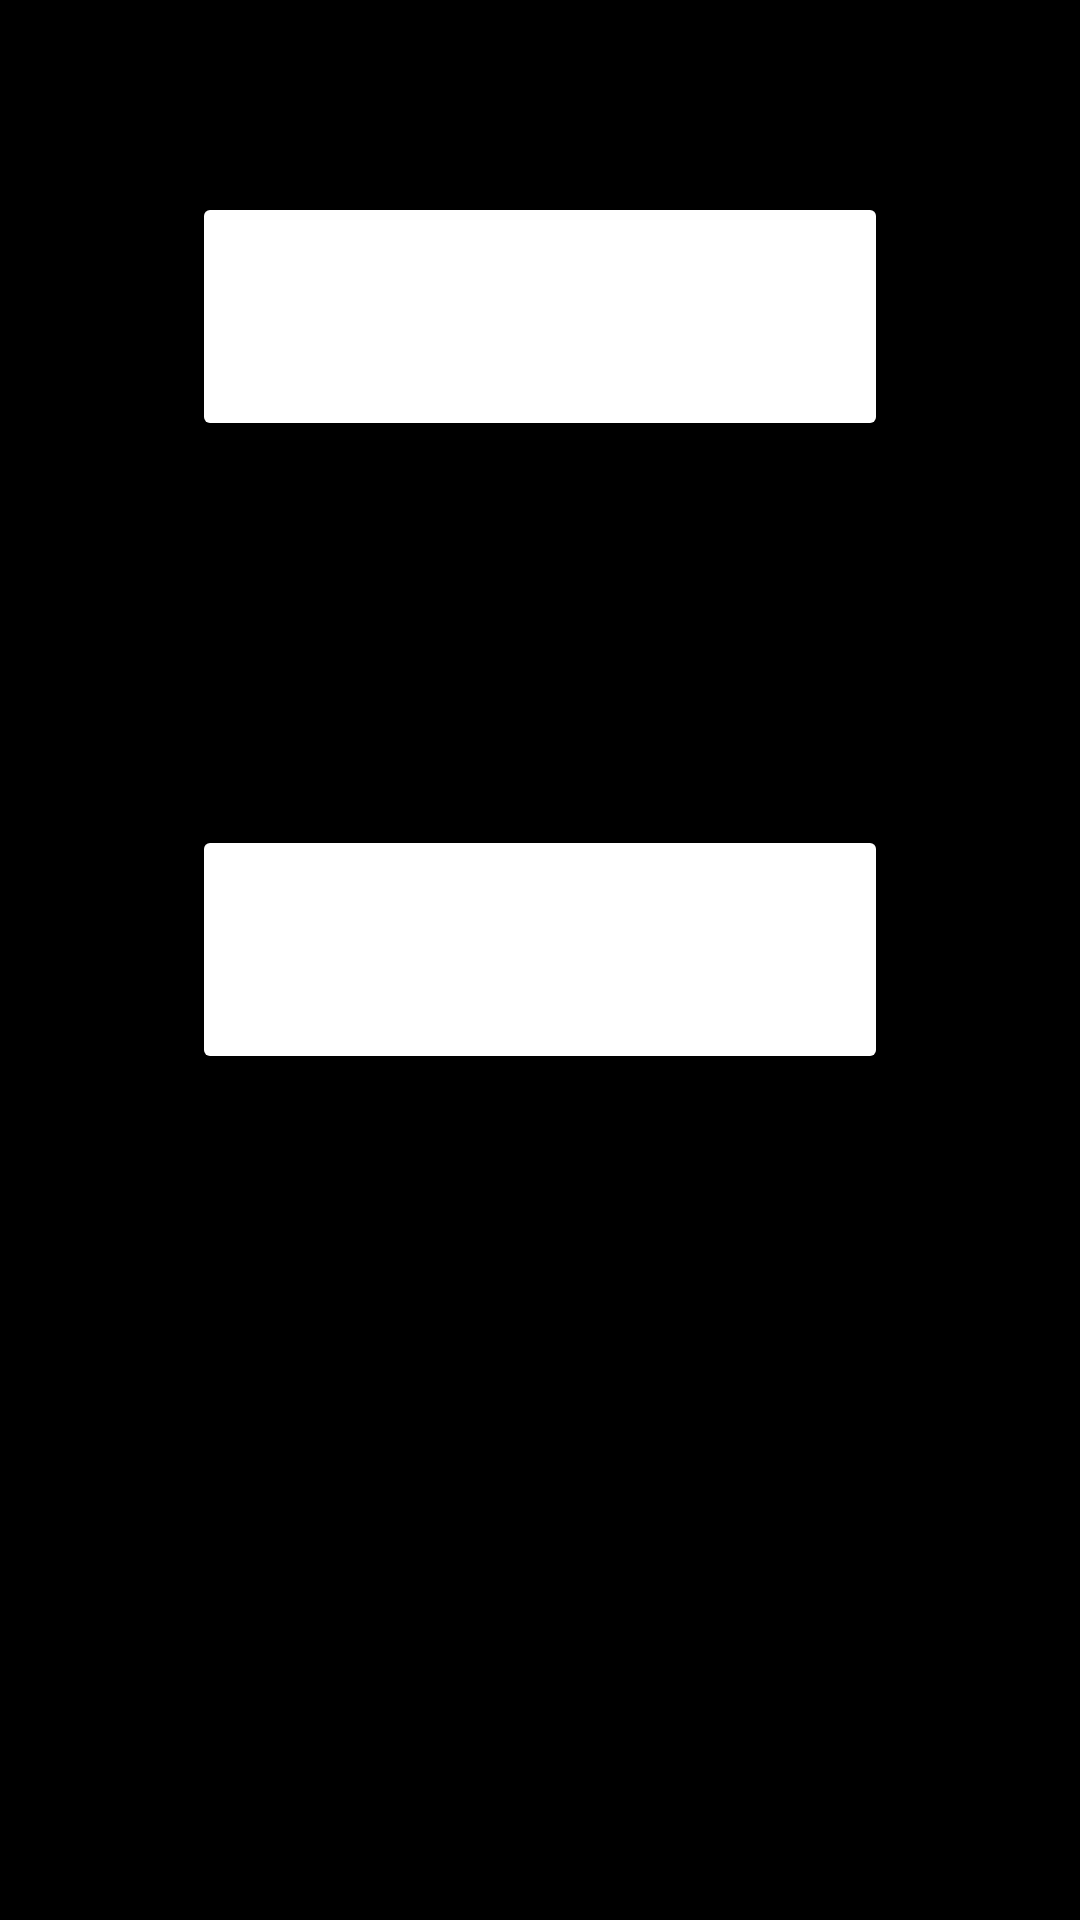

Layout XML and referenced resources for this Android screen:
<!-- AndroidManifest.xml: activity theme Theme.AppCompat.NoActionBar -->
<!-- res/layout/activity_choice.xml -->
<?xml version="1.0" encoding="utf-8"?>
<LinearLayout
    xmlns:android="http://schemas.android.com/apk/res/android"
    xmlns:app="http://schemas.android.com/apk/res-auto"
    xmlns:tools="http://schemas.android.com/tools"
    android:layout_width="match_parent"
    android:layout_height="match_parent"
    android:orientation="vertical"
    android:layout_gravity="center"
    android:background="@color/black"
    tools:context=".Controller.ChoiceActivity">


    <Button
        android:id="@+id/choice_button_polo"
        android:layout_width="match_parent"
        android:layout_height="wrap_content"
        android:layout_margin="64dp"
        android:padding="32dp"
        android:backgroundTint="@color/grey"
        android:text="@string/ali"/>

    <Button
        android:id="@+id/choice_button_ali"
        android:layout_width="match_parent"
        android:layout_height="wrap_content"
        android:layout_margin="64dp"
        android:padding="32dp"
        android:backgroundTint="@color/grey"
        android:text="@string/polo" />


</LinearLayout>
<!-- resources referenced by this layout -->
<resources>
  <color name="black">#FF000000</color>
  <color name="grey">#A9A9A9</color>
  <string name="ali">Ali\'s Hideout</string>
  <string name="polo">Polonium Operation</string>
</resources>
